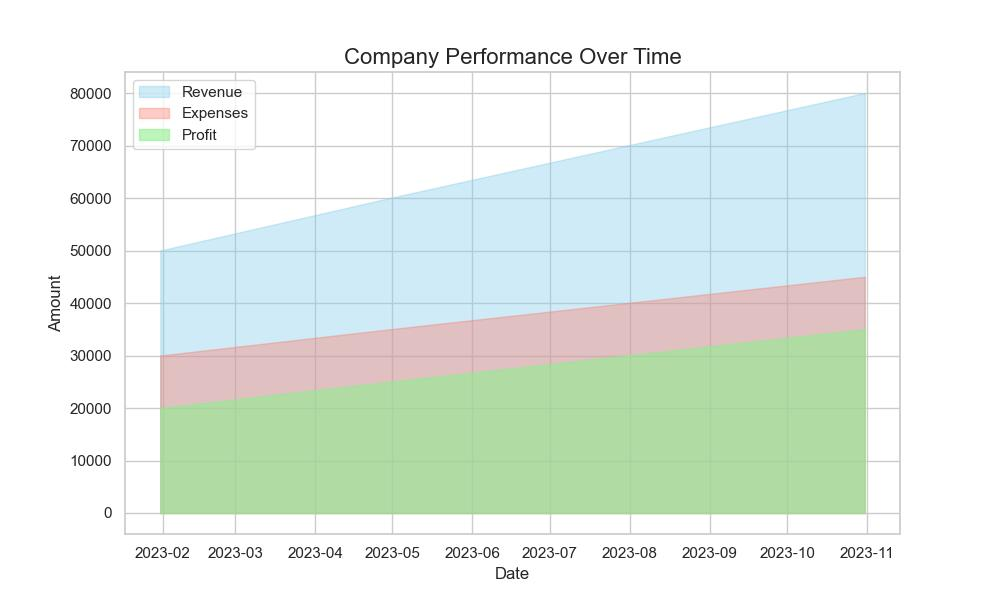

The data file committed next to this chart (first rows):
Date, Revenue, Expenses, Profit
2023-01-31, 50000, 30000, 20000
2023-04-30, 60000, 35000, 25000
2023-07-31, 70000, 40000, 30000
2023-10-31, 80000, 45000, 35000
